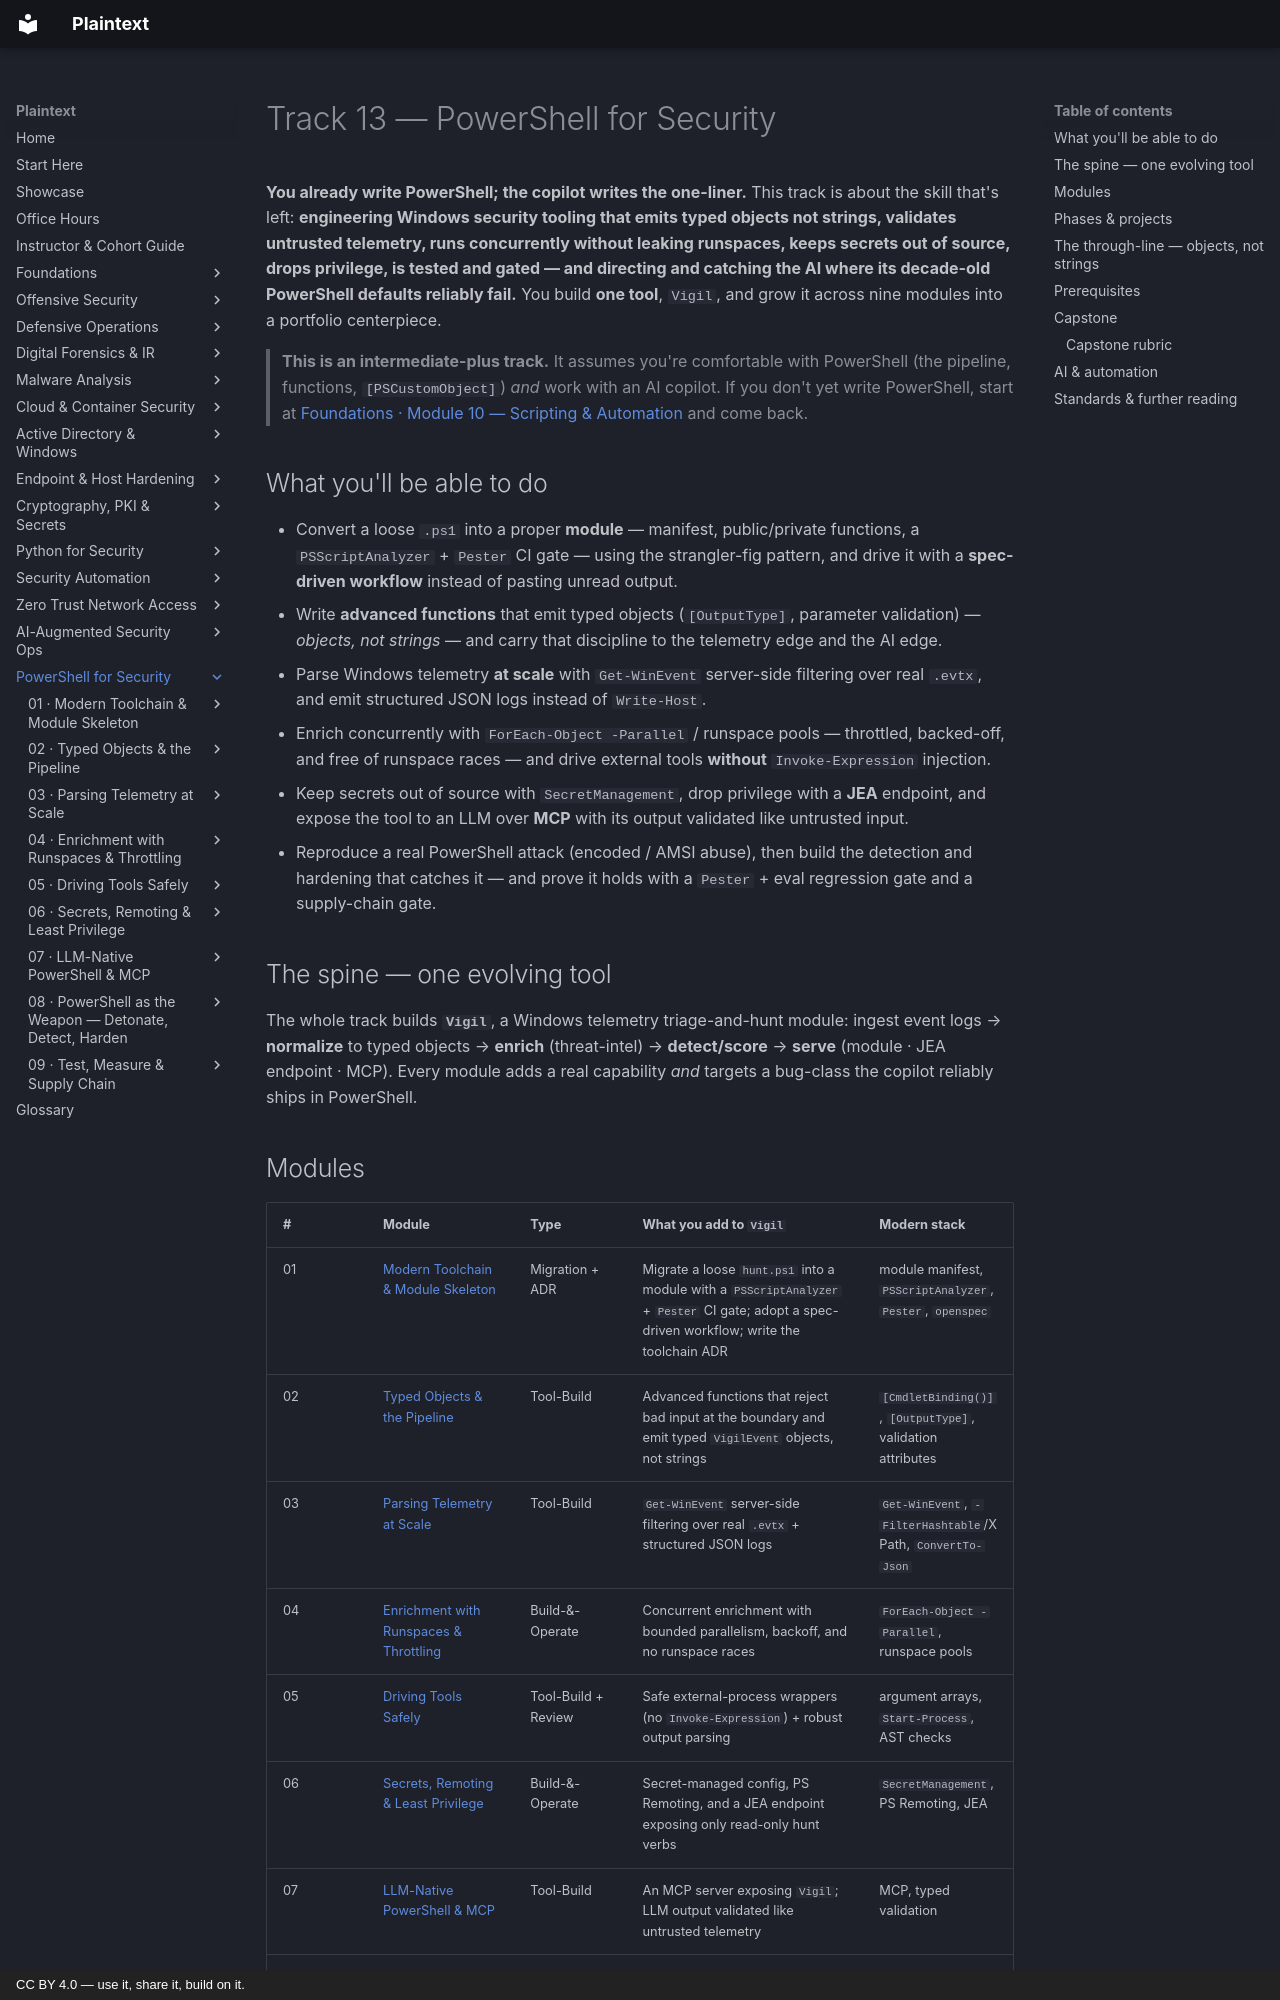

repository: plaintext-security/plaintext · page: 13-powershell-for-security/index.html · generator: mkdocs · copyright: CC BY 4.0 — use it, share it, build on it.

# Track 13 — PowerShell for Security

**You already write PowerShell; the copilot writes the one-liner.** This track is about the skill that's
left: **engineering Windows security tooling that emits typed objects not strings, validates untrusted
telemetry, runs concurrently without leaking runspaces, keeps secrets out of source, drops privilege, is
tested and gated — and directing and catching the AI where its decade-old PowerShell defaults reliably
fail.** You build **one tool**, `Vigil`, and grow it across nine modules into a portfolio centerpiece.

> **This is an intermediate-plus track.** It assumes you're comfortable with PowerShell (the pipeline,
> functions, `[PSCustomObject]`) *and* work with an AI copilot. If you don't yet write PowerShell, start
> at [Foundations · Module 10 — Scripting & Automation](../00-foundations/modules/10-scripting/README.md)
> and come back.

## What you'll be able to do
- Convert a loose `.ps1` into a proper **module** — manifest, public/private functions, a
  `PSScriptAnalyzer` + `Pester` CI gate — using the strangler-fig pattern, and drive it with a
  **spec-driven workflow** instead of pasting unread output.
- Write **advanced functions** that emit typed objects (`[OutputType]`, parameter validation) — *objects,
  not strings* — and carry that discipline to the telemetry edge and the AI edge.
- Parse Windows telemetry **at scale** with `Get-WinEvent` server-side filtering over real `.evtx`, and
  emit structured JSON logs instead of `Write-Host`.
- Enrich concurrently with `ForEach-Object -Parallel` / runspace pools — throttled, backed-off, and free
  of runspace races — and drive external tools **without** `Invoke-Expression` injection.
- Keep secrets out of source with `SecretManagement`, drop privilege with a **JEA** endpoint, and expose
  the tool to an LLM over **MCP** with its output validated like untrusted input.
- Reproduce a real PowerShell attack (encoded / AMSI abuse), then build the detection and hardening that
  catches it — and prove it holds with a `Pester` + eval regression gate and a supply-chain gate.

## The spine — one evolving tool

The whole track builds **`Vigil`**, a Windows telemetry triage-and-hunt module: ingest event logs →
**normalize** to typed objects → **enrich** (threat-intel) → **detect/score** → **serve** (module · JEA
endpoint · MCP). Every module adds a real capability *and* targets a bug-class the copilot reliably ships
in PowerShell.
